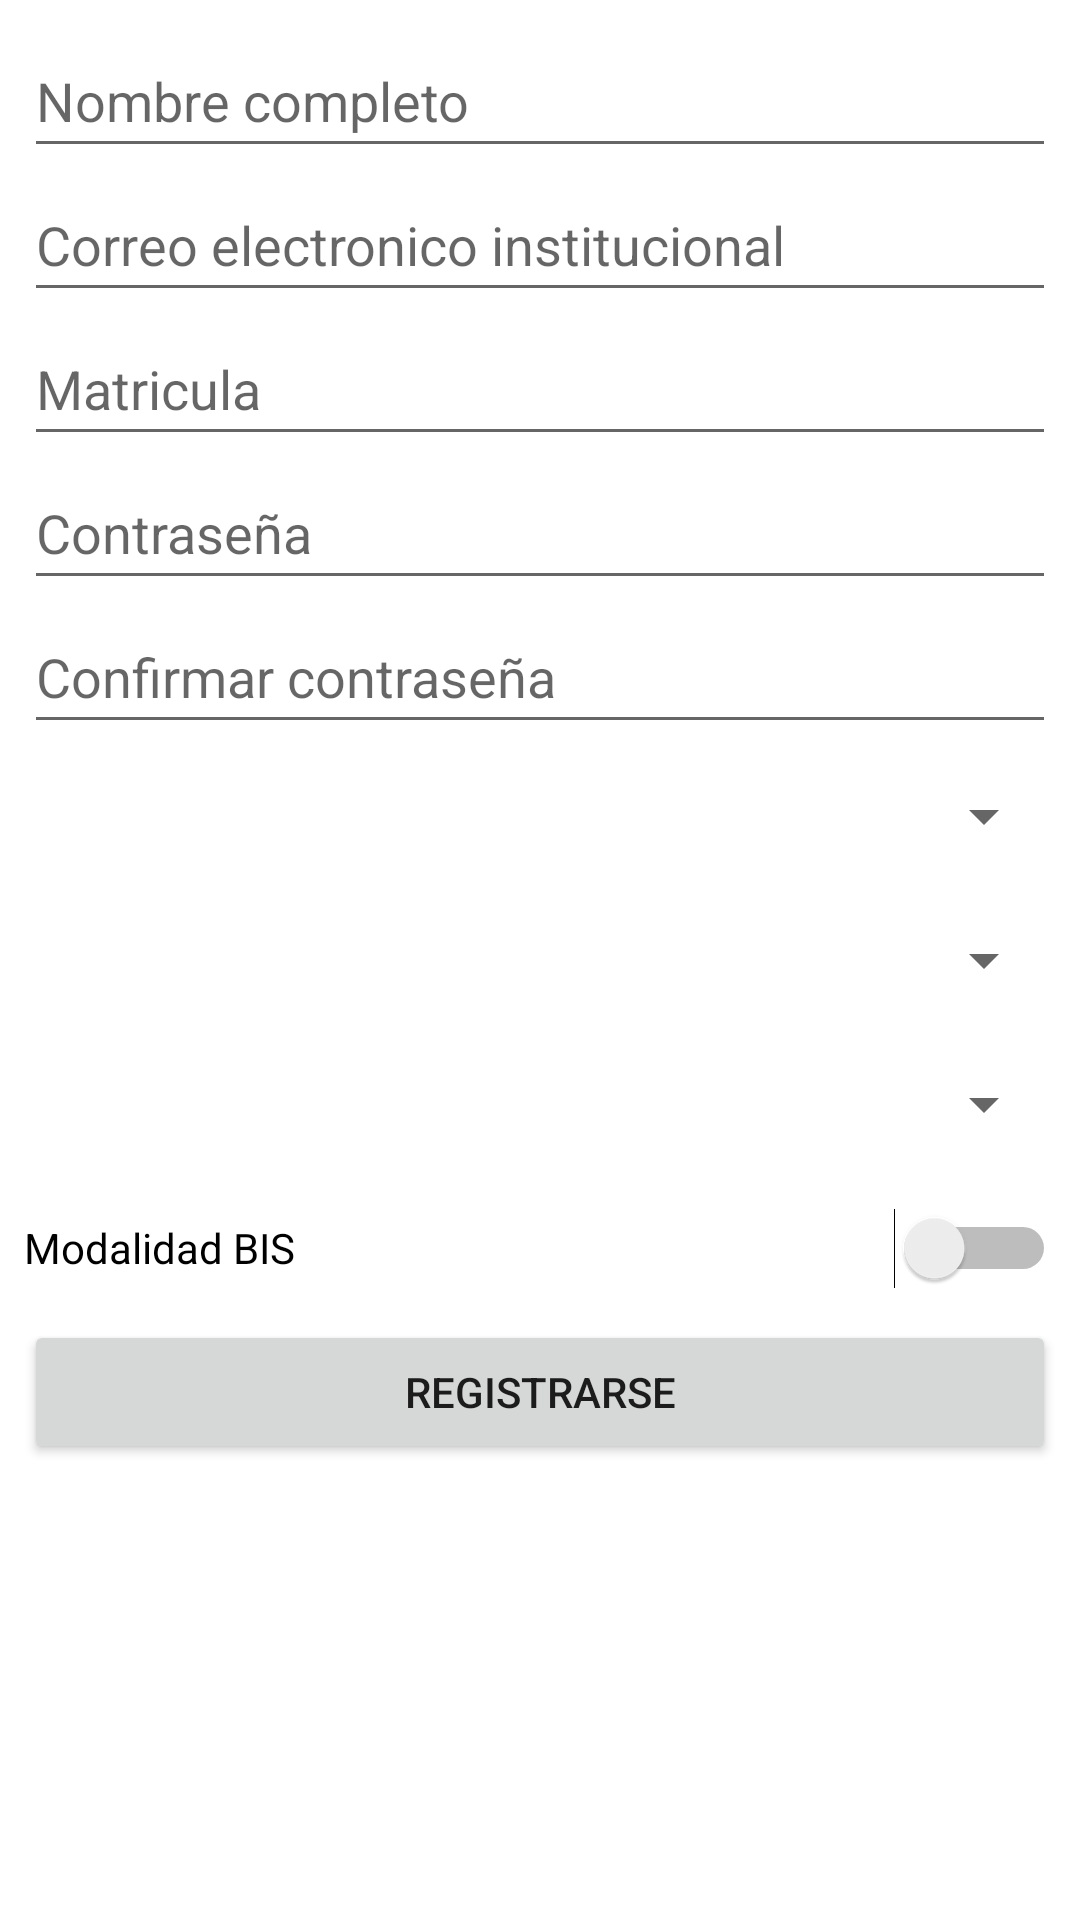

Write the Android layout XML for this screen, with the resource values it uses.
<!-- AndroidManifest.xml: application theme Theme.UnipoliMovilApp -->
<!-- res/layout/activity_sign_up.xml -->
<?xml version="1.0" encoding="utf-8"?>
<androidx.constraintlayout.widget.ConstraintLayout xmlns:android="http://schemas.android.com/apk/res/android"
    xmlns:app="http://schemas.android.com/apk/res-auto"
    xmlns:tools="http://schemas.android.com/tools"
    android:layout_width="match_parent"
    android:layout_height="match_parent"
    tools:context=".SignUpActivity">

    <ScrollView
        android:layout_width="match_parent"
        android:layout_height="match_parent">

        <LinearLayout
            android:id="@+id/linearLayout2"
            android:layout_width="match_parent"
            android:layout_height="wrap_content"
            android:layout_marginStart="8dp"
            android:layout_marginTop="8dp"
            android:layout_marginEnd="8dp"
            android:layout_marginBottom="8dp"
            android:orientation="vertical">

            <EditText
                android:id="@+id/UserName"
                android:layout_width="match_parent"
                android:layout_height="wrap_content"
                android:ems="10"
                android:hint="Nombre completo"
                android:inputType="textPersonName"
                android:minHeight="48dp" />

            <EditText
                android:id="@+id/UserEmail"
                android:layout_width="match_parent"
                android:layout_height="wrap_content"
                android:ems="10"
                android:hint="Correo electronico institucional"
                android:inputType="textEmailAddress"
                android:minHeight="48dp" />

            <EditText
                android:id="@+id/UserRegistration"
                android:layout_width="match_parent"
                android:layout_height="wrap_content"
                android:hint="Matricula"
                android:minHeight="48dp" />

            <EditText
                android:id="@+id/UserPassword"
                android:layout_width="match_parent"
                android:layout_height="wrap_content"
                android:ems="10"
                android:hint="Contraseña"
                android:inputType="textPassword"
                android:minHeight="48dp" />

            <EditText
                android:id="@+id/UserPasswordConfirm"
                android:layout_width="match_parent"
                android:layout_height="wrap_content"
                android:ems="10"
                android:hint="Confirmar contraseña"
                android:inputType="textPassword"
                android:minHeight="48dp" />

            <Spinner
                android:id="@+id/spinner_career"
                android:layout_width="match_parent"
                android:layout_height="wrap_content"
                android:minHeight="48dp"
                tools:ignore="SpeakableTextPresentCheck" />

            <Spinner
                android:id="@+id/spinner_Grade"
                android:layout_width="match_parent"
                android:layout_height="wrap_content"
                android:minHeight="48dp"
                tools:ignore="SpeakableTextPresentCheck" />

            <Spinner
                android:id="@+id/spinner_Group"
                android:layout_width="match_parent"
                android:layout_height="wrap_content"
                android:minHeight="48dp"
                tools:ignore="SpeakableTextPresentCheck" />

            <Switch
                android:id="@+id/switch_BIS"
                android:layout_width="match_parent"
                android:layout_height="wrap_content"
                android:minHeight="48dp"
                android:text="Modalidad BIS" />

            <Button
                android:id="@+id/btn_CreateUser"
                android:layout_width="match_parent"
                android:layout_height="wrap_content"
                android:text="Registrarse" />
        </LinearLayout>
    </ScrollView>

</androidx.constraintlayout.widget.ConstraintLayout>
<!-- resources referenced by this layout -->
<resources>
  <style name="Theme.UnipoliMovilApp" parent="Theme.MaterialComponents.DayNight.DarkActionBar">
          
          <item name="colorPrimary">@color/green_500</item>
          <item name="colorPrimaryVariant">@color/green_700</item>
          <item name="colorOnPrimary">@color/white</item>
          
          <item name="colorSecondary">@color/orange_200</item>
          <item name="colorSecondaryVariant">@color/orange_700</item>
          <item name="colorOnSecondary">@color/dark_blue</item>
          
          <item name="android:statusBarColor" tools:targetApi="l">?attr/colorPrimaryVariant</item>
          
      </style>
  <color name="green_500">#FF35A53E</color>
  <color name="green_700">#FF1C5D37</color>
  <color name="white">#FFFFFFFF</color>
  <color name="orange_200">#FFF19415</color>
  <color name="orange_700">#FFDA6032</color>
  <color name="dark_blue">#FF092e5a</color>
</resources>
